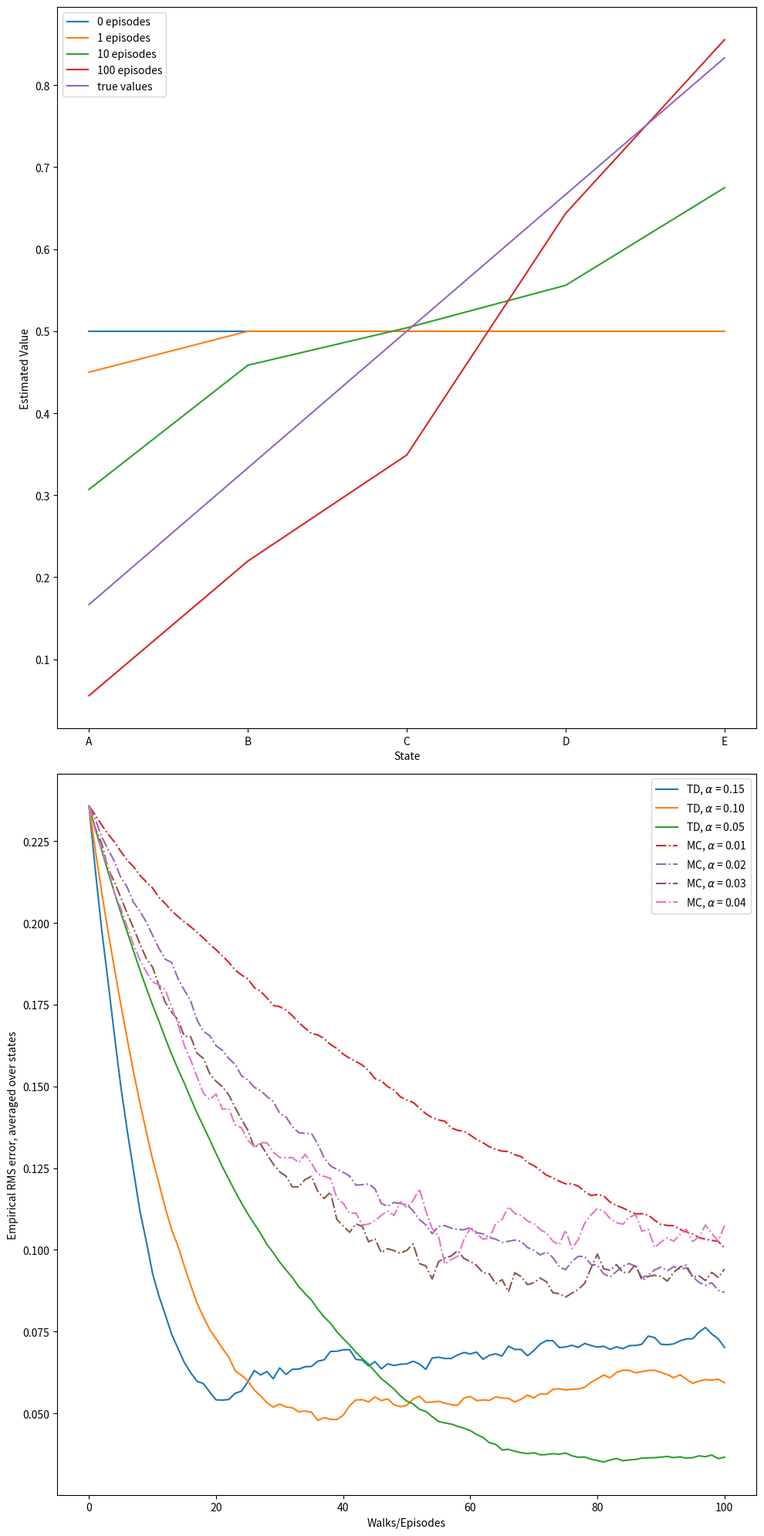

Write Python code to recreate this figure. (Note: this script raises an exception after producing the figure.)
#######################################################################
# Copyright (C)                                                       #
# 2016-2018 Shangtong Zhang(zhangshangtong.cpp@gmail.com)             #
# 2016 Kenta Shimada(hyperkentakun@gmail.com)                         #
# Permission given to modify the code as long as you keep this        #
# declaration at the top                                              #
#######################################################################

import numpy as np
import matplotlib
matplotlib.use('Agg')
import matplotlib.pyplot as plt
from tqdm import tqdm

# 0 is the left terminal state
# 6 is the right terminal state
# 1 ... 5 represents A ... E
VALUES = np.zeros(7)
VALUES[1:6] = 0.5  # 左闭右开
# For convenience, we assume all rewards are 0
# and the left terminal state has value 0, the right terminal state has value 1
# This trick has been used in Gambler's Problem
VALUES[6] = 1

# set up true state values
TRUE_VALUE = np.zeros(7)
TRUE_VALUE[1:6] = np.arange(1, 6) / 6.0
TRUE_VALUE[6] = 1

ACTION_LEFT = 0
ACTION_RIGHT = 1

# @values: current states value, will be updated if @batch is False
# @alpha: step size
# @batch: whether to update @values
def temporal_difference(values, alpha=0.1, batch=False):
    state = 3
    trajectory = [state]
    rewards = [0]
    while True:
        old_state = state
        if np.random.binomial(1, 0.5) == ACTION_LEFT:
            state -= 1
        else:
            state += 1
        # Assume all rewards are 0
        reward = 0
        trajectory.append(state)
        # TD update
        if not batch:
            # 推导:values[state] = reward + values[old_state]...
            values[old_state] += alpha * (reward + values[state] - values[old_state])
        if state == 6 or state == 0:
            break
        rewards.append(reward)
    return trajectory, rewards

# @values: current states value, will be updated if @batch is False
# @alpha: step size
# @batch: whether to update @values
def monte_carlo(values, alpha=0.1, batch=False):
    state = 3
    trajectory = [state]

    # if end up with left terminal state, all returns are 0
    # if end up with right terminal state, all returns are 1
    while True:
        if np.random.binomial(1, 0.5) == ACTION_LEFT:
            state -= 1
        else:
            state += 1
        trajectory.append(state)
        if state == 6:
            returns = 1.0
            break
        elif state == 0:
            returns = 0.0
            break

    if not batch:
        for state_ in trajectory[:-1]:
            # MC update
            # values[state_] = alpha * returns + (1 - alpha) * values[state_]
            # values[state_] = values[state_] + alpha * (returns - values[state_])
            values[state_] += alpha * (returns - values[state_]) #????对吗 !!!!
    return trajectory, [returns] * (len(trajectory) - 1)

# Example 6.2 left
def compute_state_value():
    episodes = [0, 1, 10, 100]
    current_values = np.copy(VALUES)
    plt.figure(1)
    for i in range(episodes[-1] + 1):
        if i in episodes:
            plt.plot(("A", "B", "C", "D", "E"), current_values[1:6], label=str(i) + ' episodes')
        temporal_difference(current_values)
    plt.plot(("A", "B", "C", "D", "E"), TRUE_VALUE[1:6], label='true values')
    plt.xlabel('State')
    plt.ylabel('Estimated Value')
    plt.legend()

# Example 6.2 right 可以看出td error比rms error 下降的更快
def rms_error():
    # Same alpha value can appear in both arrays
    td_alphas = [0.15, 0.1, 0.05]
    mc_alphas = [0.01, 0.02, 0.03, 0.04]
    episodes = 100 + 1
    runs = 100
    for i, alpha in enumerate(td_alphas + mc_alphas): # 加好可以这样用?????
        print("---- i:",i, " alpha:", alpha)
        total_errors = np.zeros(episodes)
        if i < len(td_alphas):
            method = 'TD'
            linestyle = 'solid'
        else:
            method = 'MC'
            linestyle = 'dashdot'
        for r in tqdm(range(runs)):
            errors = []
            old_current_values = np.copy(VALUES)
            current_values = np.copy(VALUES)
            print("---- i:",i, " alpha:", alpha, " values change:", old_current_values==current_values)
            for i in range(0, episodes):
                errors.append(np.sqrt(np.sum(np.power(TRUE_VALUE - current_values, 2)) / 5.0))
                if method == 'TD':
                    temporal_difference(current_values, alpha=alpha)
                else:
                    monte_carlo(current_values, alpha=alpha)
            total_errors += np.asarray(errors)
        total_errors /= runs
        plt.plot(total_errors, linestyle=linestyle, label=method + ', $\\alpha$ = %.02f' % (alpha))
    plt.xlabel('Walks/Episodes')
    plt.ylabel('Empirical RMS error, averaged over states')
    plt.legend()

# Figure 6.2
# @method: 'TD' or 'MC'
def batch_updating(method, episodes, alpha=0.001):
    # perform 100 independent runs
    runs = 100
    total_errors = np.zeros(episodes)
    for r in tqdm(range(0, runs)):
        current_values = np.copy(VALUES)
        current_values[1:6] = -1 ### 这里不再是0了，
        errors = []
        # track shown trajectories and reward/return sequences
        trajectories = []
        rewards = []
        # book:
# After each new episode, all episodes seen so far were treated as a batch. They were repeatedly presented to the
# algorithm, either TD(0) or constant-α MC
        for ep in range(episodes):
            if method == 'TD':
                trajectory_, rewards_ = temporal_difference(current_values, batch=True) # batch=True, 函数内部不更新current_values,只是为了获得轨迹和奖励
            else:
                trajectory_, rewards_ = monte_carlo(current_values, batch=True)
            trajectories.append(trajectory_)
            rewards.append(rewards_)
            while True:
                # keep feeding our algorithm with trajectories seen so far until state value function converges
                updates = np.zeros(7)
                for trajectory_, rewards_ in zip(trajectories, rewards):
                    for i in range(0, len(trajectory_) - 1):
                        if method == 'TD':
                            updates[trajectory_[i]] += rewards_[i] + current_values[trajectory_[i + 1]] - current_values[trajectory_[i]]
                        else:
                            updates[trajectory_[i]] += rewards_[i] - current_values[trajectory_[i]] ### 对吗????
                updates *= alpha
                if np.sum(np.abs(updates)) < 1e-3:
                    break
                # perform batch updating
                current_values += updates
            # calculate rms error
            errors.append(np.sqrt(np.sum(np.power(current_values - TRUE_VALUE, 2)) / 5.0))
        total_errors += np.asarray(errors)
    total_errors /= runs
    return total_errors

def example_6_2():
    plt.figure(figsize=(10, 20))
    plt.subplot(2, 1, 1)
    compute_state_value()

    plt.subplot(2, 1, 2)
    rms_error()
    plt.tight_layout()

    plt.savefig('../images/example_6_2.png')
    plt.close()

def figure_6_2():
    episodes = 100 + 1
    td_errors = batch_updating('TD', episodes)
    mc_errors = batch_updating('MC', episodes)

    plt.plot(td_errors, label='TD')
    plt.plot(mc_errors, label='MC')
    plt.title("Batch Training")
    plt.xlabel('Walks/Episodes')
    plt.ylabel('RMS error, averaged over states')
    plt.xlim(0, 100)
    plt.ylim(0, 0.25)
    plt.legend()

    plt.savefig('../images/figure_6_2.png')
    plt.close()

if __name__ == '__main__':
    example_6_2()
    figure_6_2()
